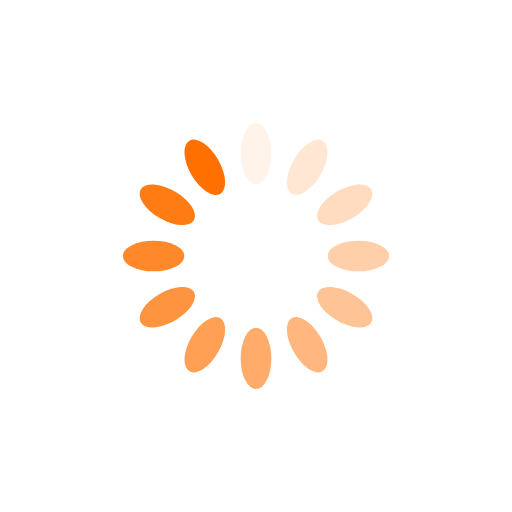
t = 0.00 s
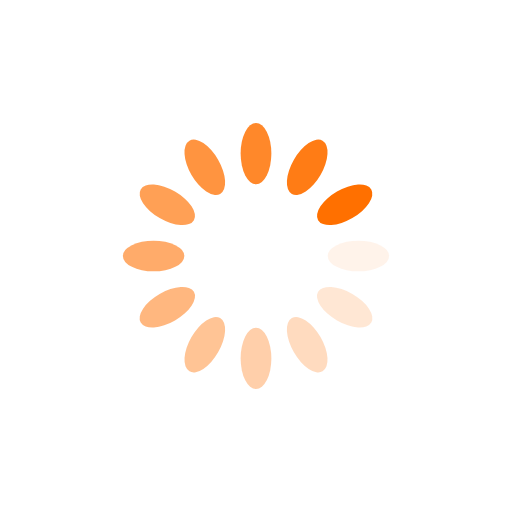
t = 0.25 s
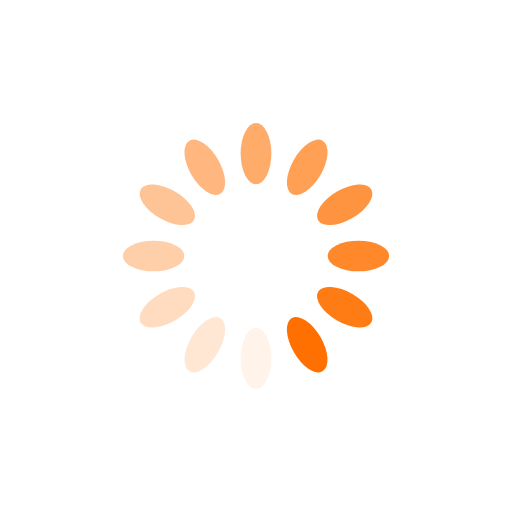
t = 0.50 s
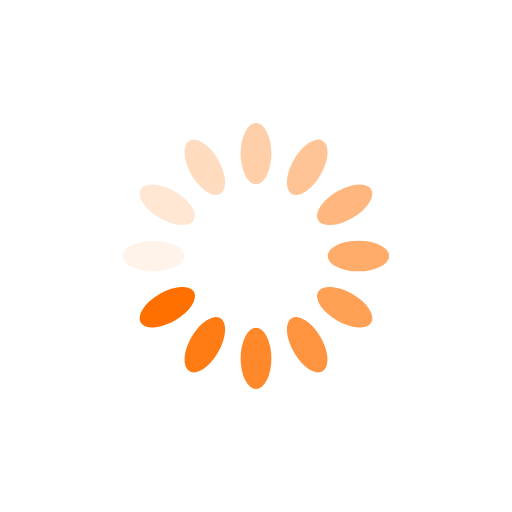
t = 0.75 s

The animated SVG that drew these frames (rendered in a browser with its animation timeline set to each time). Animation: 12 SMIL elements (animate=12); one cycle of 1.00 s, repeats indefinitely.

<?xml version="1.0" encoding="utf-8"?>
<svg xmlns="http://www.w3.org/2000/svg" xmlns:xlink="http://www.w3.org/1999/xlink" style="margin: auto; background: transparent; display: block; shape-rendering: auto;" width="200px" height="200px" viewBox="0 0 100 100" preserveAspectRatio="xMidYMid">
<g transform="rotate(0 50 50)">
  <rect x="47" y="24" rx="3" ry="6" width="6" height="12" fill="#ff7000">
    <animate attributeName="opacity" values="1;0" keyTimes="0;1" dur="1s" begin="-0.9166666666666666s" repeatCount="indefinite"></animate>
  </rect>
</g><g transform="rotate(30 50 50)">
  <rect x="47" y="24" rx="3" ry="6" width="6" height="12" fill="#ff7000">
    <animate attributeName="opacity" values="1;0" keyTimes="0;1" dur="1s" begin="-0.8333333333333334s" repeatCount="indefinite"></animate>
  </rect>
</g><g transform="rotate(60 50 50)">
  <rect x="47" y="24" rx="3" ry="6" width="6" height="12" fill="#ff7000">
    <animate attributeName="opacity" values="1;0" keyTimes="0;1" dur="1s" begin="-0.75s" repeatCount="indefinite"></animate>
  </rect>
</g><g transform="rotate(90 50 50)">
  <rect x="47" y="24" rx="3" ry="6" width="6" height="12" fill="#ff7000">
    <animate attributeName="opacity" values="1;0" keyTimes="0;1" dur="1s" begin="-0.6666666666666666s" repeatCount="indefinite"></animate>
  </rect>
</g><g transform="rotate(120 50 50)">
  <rect x="47" y="24" rx="3" ry="6" width="6" height="12" fill="#ff7000">
    <animate attributeName="opacity" values="1;0" keyTimes="0;1" dur="1s" begin="-0.5833333333333334s" repeatCount="indefinite"></animate>
  </rect>
</g><g transform="rotate(150 50 50)">
  <rect x="47" y="24" rx="3" ry="6" width="6" height="12" fill="#ff7000">
    <animate attributeName="opacity" values="1;0" keyTimes="0;1" dur="1s" begin="-0.5s" repeatCount="indefinite"></animate>
  </rect>
</g><g transform="rotate(180 50 50)">
  <rect x="47" y="24" rx="3" ry="6" width="6" height="12" fill="#ff7000">
    <animate attributeName="opacity" values="1;0" keyTimes="0;1" dur="1s" begin="-0.4166666666666667s" repeatCount="indefinite"></animate>
  </rect>
</g><g transform="rotate(210 50 50)">
  <rect x="47" y="24" rx="3" ry="6" width="6" height="12" fill="#ff7000">
    <animate attributeName="opacity" values="1;0" keyTimes="0;1" dur="1s" begin="-0.3333333333333333s" repeatCount="indefinite"></animate>
  </rect>
</g><g transform="rotate(240 50 50)">
  <rect x="47" y="24" rx="3" ry="6" width="6" height="12" fill="#ff7000">
    <animate attributeName="opacity" values="1;0" keyTimes="0;1" dur="1s" begin="-0.25s" repeatCount="indefinite"></animate>
  </rect>
</g><g transform="rotate(270 50 50)">
  <rect x="47" y="24" rx="3" ry="6" width="6" height="12" fill="#ff7000">
    <animate attributeName="opacity" values="1;0" keyTimes="0;1" dur="1s" begin="-0.16666666666666666s" repeatCount="indefinite"></animate>
  </rect>
</g><g transform="rotate(300 50 50)">
  <rect x="47" y="24" rx="3" ry="6" width="6" height="12" fill="#ff7000">
    <animate attributeName="opacity" values="1;0" keyTimes="0;1" dur="1s" begin="-0.08333333333333333s" repeatCount="indefinite"></animate>
  </rect>
</g><g transform="rotate(330 50 50)">
  <rect x="47" y="24" rx="3" ry="6" width="6" height="12" fill="#ff7000">
    <animate attributeName="opacity" values="1;0" keyTimes="0;1" dur="1s" begin="0s" repeatCount="indefinite"></animate>
  </rect>
</g>
<!-- [ldio] generated by https://loading.io/ --></svg>